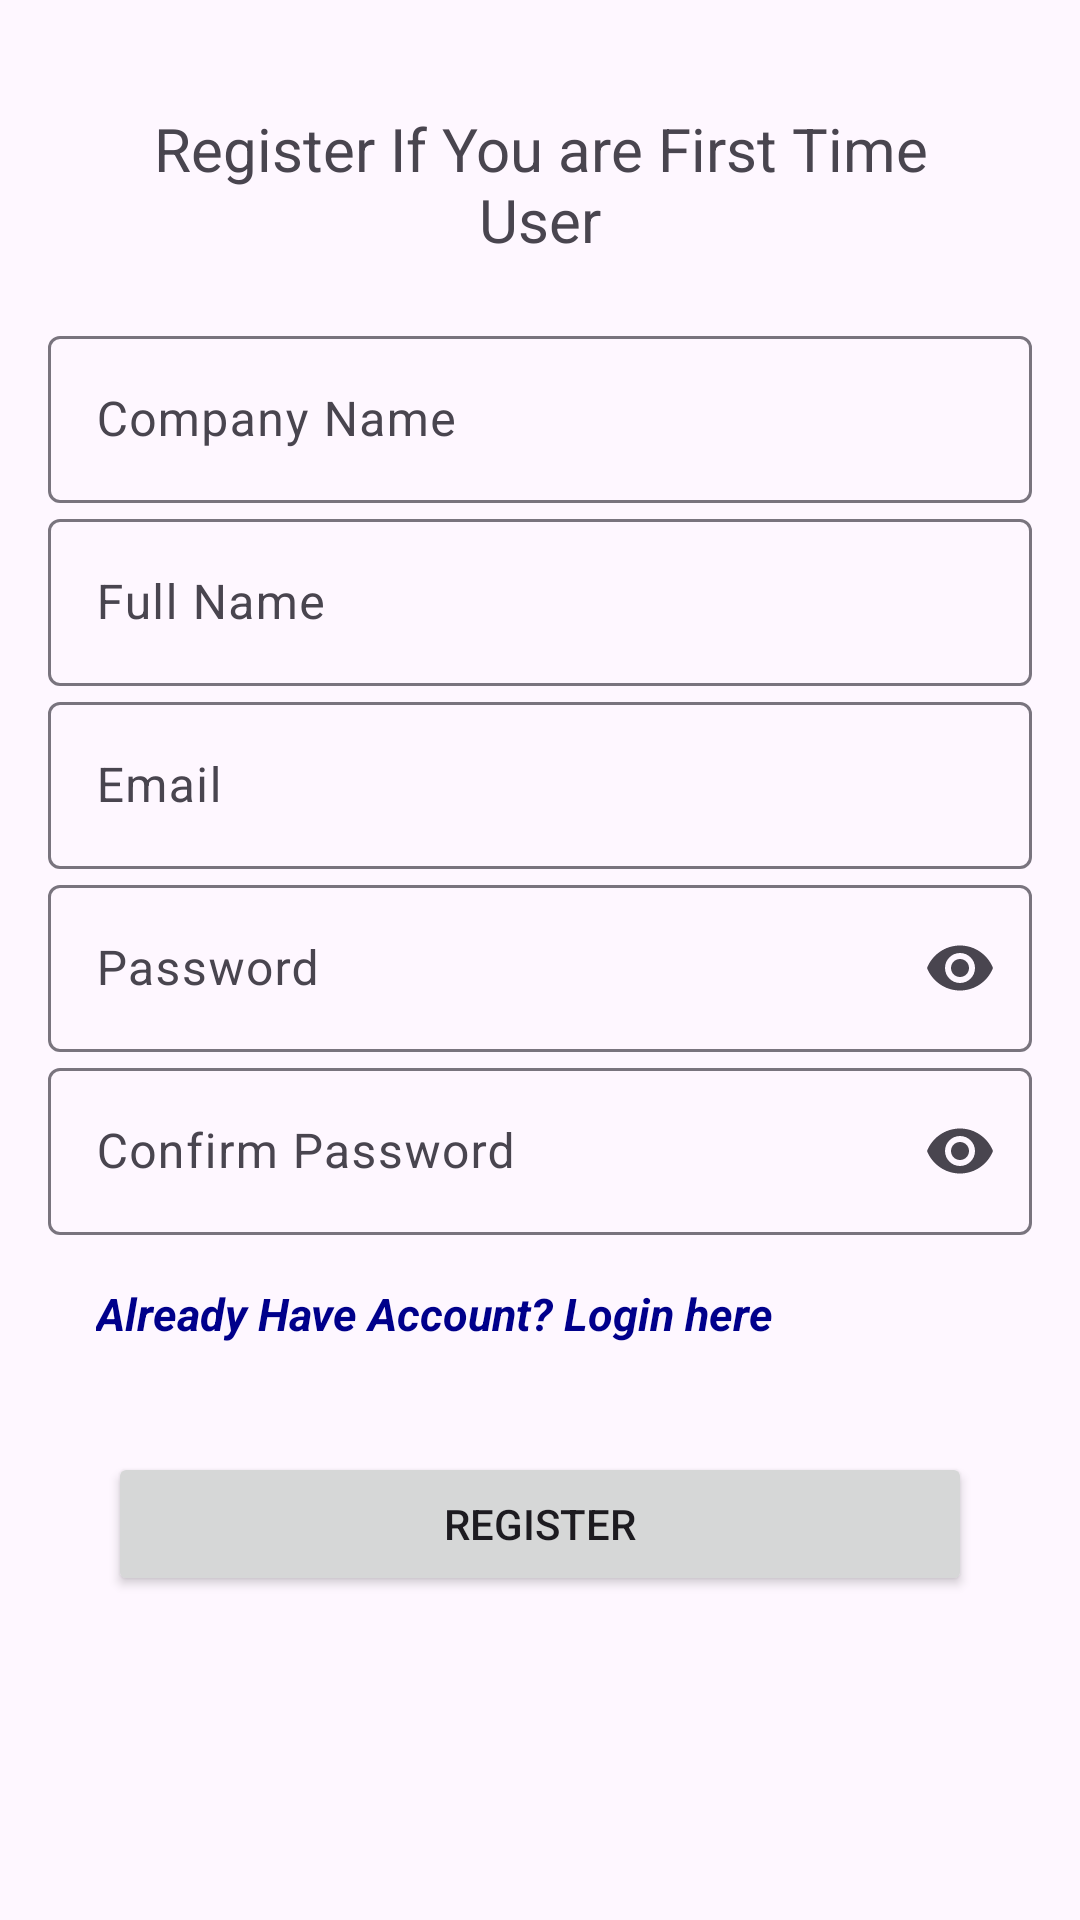

The Android layout XML behind this screen, and the referenced resources:
<!-- AndroidManifest.xml: application theme Theme.ErpApp -->
<!-- res/layout/activity_registration.xml -->
<?xml version="1.0" encoding="utf-8"?>
<LinearLayout
    xmlns:android="http://schemas.android.com/apk/res/android"
    xmlns:app="http://schemas.android.com/apk/res-auto"
    xmlns:tools="http://schemas.android.com/tools"
    android:layout_width="match_parent"
    android:layout_height="match_parent"
    android:orientation="vertical"
    android:padding="16dp"
    tools:context=".ui.Users.RegistrationActivity">

    <TextView
        android:layout_width="match_parent"
        android:layout_height="wrap_content"
        android:textAlignment="center"
        android:text="Register If You are First Time User"
        android:layout_margin="20dp"
        android:textSize="20sp"
        />

    <com.google.android.material.textfield.TextInputLayout
        android:id="@+id/companyNameInputLayout"
        android:layout_width="match_parent"
        android:layout_height="wrap_content"
        android:hint="Company Name">

        <com.google.android.material.textfield.TextInputEditText
            android:id="@+id/companyNameEditText"
            android:layout_width="match_parent"
            android:inputType="text"
            android:layout_height="wrap_content"/>

    </com.google.android.material.textfield.TextInputLayout>

    <com.google.android.material.textfield.TextInputLayout
        android:id="@+id/fullNameInputLayout"
        android:layout_width="match_parent"
        android:layout_height="wrap_content"
        android:hint="Full Name">

        <com.google.android.material.textfield.TextInputEditText
            android:id="@+id/fullNameEditText"
            android:layout_width="match_parent"
            android:inputType="text"
            android:layout_height="wrap_content"/>

    </com.google.android.material.textfield.TextInputLayout>


    <com.google.android.material.textfield.TextInputLayout
        android:id="@+id/emailInputLayout"
        android:layout_width="match_parent"
        android:layout_height="wrap_content"
        android:hint="Email">

        <com.google.android.material.textfield.TextInputEditText
            android:id="@+id/emailEditText"
            android:layout_width="match_parent"
            android:layout_height="wrap_content"
            android:inputType="textEmailAddress"/>

    </com.google.android.material.textfield.TextInputLayout>

    <com.google.android.material.textfield.TextInputLayout
        android:id="@+id/passwordInputLayout"
        android:layout_width="match_parent"
        android:layout_height="wrap_content"
        app:endIconMode="password_toggle"
        android:hint="Password">

        <com.google.android.material.textfield.TextInputEditText
            android:id="@+id/passwordEditText"
            android:layout_width="match_parent"
            android:layout_height="wrap_content"

            android:inputType="textPassword"/>

    </com.google.android.material.textfield.TextInputLayout>
    <com.google.android.material.textfield.TextInputLayout
        android:id="@+id/confirmPasswordInputLayout"
        android:layout_width="match_parent"
        android:layout_height="wrap_content"
        app:endIconMode="password_toggle"
        android:hint="Confirm Password">

        <com.google.android.material.textfield.TextInputEditText
            android:id="@+id/confirmPasswordEditText"
            android:layout_width="match_parent"
            android:layout_height="wrap_content"
            android:inputType="textPassword"/>

    </com.google.android.material.textfield.TextInputLayout>
    <TextView
        android:id="@+id/alreadyHaveAccount"
        android:layout_width="wrap_content"
        android:layout_height="wrap_content"
        android:text="Already Have Account? Login here"
        android:textSize="15sp"
        android:padding="16dp"
        android:textColor="@color/ic_app_icon_background"
        android:textStyle="bold|italic"
        />

    

    <Button
        android:id="@+id/registerButton"
        android:layout_width="match_parent"
        android:layout_height="wrap_content"
        android:layout_margin="20dp"
        android:text="Register"/>

</LinearLayout>
<!-- resources referenced by this layout -->
<resources>
  <color name="ic_app_icon_background">#00008B</color>
  <style name="Theme.ErpApp" parent="Base.Theme.ErpApp" />
  <style name="Base.Theme.ErpApp" parent="Theme.Material3.DayNight.NoActionBar">
          
          
      </style>
</resources>
